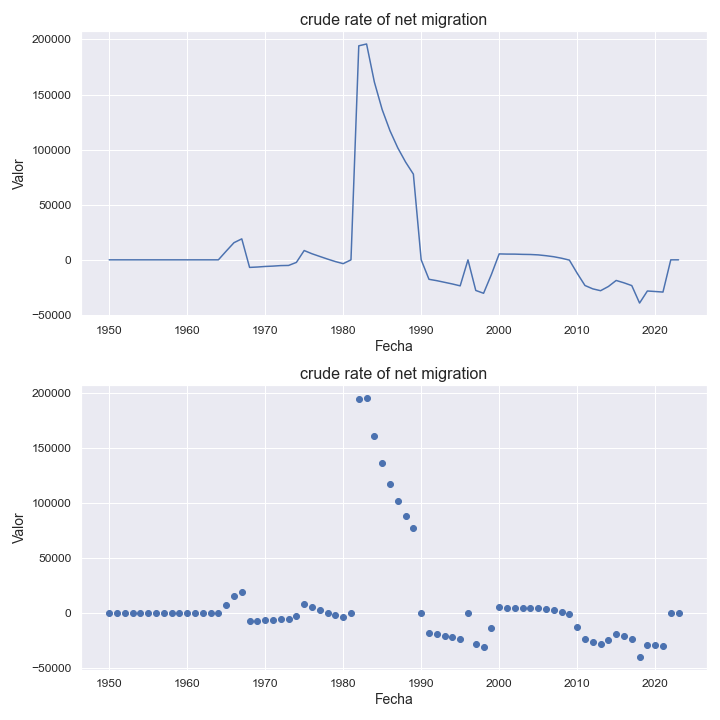

The file beside this chart, header and first rows:
indicatorshortname, locationid, location, iso2, timeid, time, value
crude rate of net migration, 663, saint martin (french part), mf, 1, 1950, 0.0
crude rate of net migration, 663, saint martin (french part), mf, 2, 1951, 0.0
crude rate of net migration, 663, saint martin (french part), mf, 3, 1952, 0.0
crude rate of net migration, 663, saint martin (french part), mf, 4, 1953, 0.0
crude rate of net migration, 663, saint martin (french part), mf, 5, 1954, 0.0
crude rate of net migration, 663, saint martin (french part), mf, 6, 1955, 0.0
crude rate of net migration, 663, saint martin (french part), mf, 7, 1956, 0.0
crude rate of net migration, 663, saint martin (french part), mf, 8, 1957, 0.0
crude rate of net migration, 663, saint martin (french part), mf, 9, 1958, 0.0
crude rate of net migration, 663, saint martin (french part), mf, 10, 1959, 0.0
crude rate of net migration, 663, saint martin (french part), mf, 11, 1960, 0.0
crude rate of net migration, 663, saint martin (french part), mf, 12, 1961, 0.0
crude rate of net migration, 663, saint martin (french part), mf, 13, 1962, 0.0
crude rate of net migration, 663, saint martin (french part), mf, 14, 1963, 0.0
crude rate of net migration, 663, saint martin (french part), mf, 15, 1964, 0.0
crude rate of net migration, 663, saint martin (french part), mf, 16, 1965, 7879
crude rate of net migration, 663, saint martin (french part), mf, 17, 1966, 15558
crude rate of net migration, 663, saint martin (french part), mf, 18, 1967, 19031
crude rate of net migration, 663, saint martin (french part), mf, 19, 1968, -6871
crude rate of net migration, 663, saint martin (french part), mf, 20, 1969, -6523
crude rate of net migration, 663, saint martin (french part), mf, 21, 1970, -6011
crude rate of net migration, 663, saint martin (french part), mf, 22, 1971, -5689
crude rate of net migration, 663, saint martin (french part), mf, 23, 1972, -5218
crude rate of net migration, 663, saint martin (french part), mf, 24, 1973, -5086
crude rate of net migration, 663, saint martin (french part), mf, 25, 1974, -2325
crude rate of net migration, 663, saint martin (french part), mf, 26, 1975, 8449
crude rate of net migration, 663, saint martin (french part), mf, 27, 1976, 5518
crude rate of net migration, 663, saint martin (french part), mf, 28, 1977, 3084
crude rate of net migration, 663, saint martin (french part), mf, 29, 1978, 678.0
crude rate of net migration, 663, saint martin (french part), mf, 30, 1979, -1579
crude rate of net migration, 663, saint martin (french part), mf, 31, 1980, -3455
crude rate of net migration, 663, saint martin (french part), mf, 32, 1981, -6.24
crude rate of net migration, 663, saint martin (french part), mf, 33, 1982, 194185
crude rate of net migration, 663, saint martin (french part), mf, 34, 1983, 195837
crude rate of net migration, 663, saint martin (french part), mf, 35, 1984, 161273
crude rate of net migration, 663, saint martin (french part), mf, 36, 1985, 136305
crude rate of net migration, 663, saint martin (french part), mf, 37, 1986, 117153
crude rate of net migration, 663, saint martin (french part), mf, 38, 1987, 101589
crude rate of net migration, 663, saint martin (french part), mf, 39, 1988, 88727
crude rate of net migration, 663, saint martin (french part), mf, 40, 1989, 77748
crude rate of net migration, 663, saint martin (french part), mf, 41, 1990, 71.0
crude rate of net migration, 663, saint martin (french part), mf, 42, 1991, -17657
crude rate of net migration, 663, saint martin (french part), mf, 43, 1992, -18899
crude rate of net migration, 663, saint martin (french part), mf, 44, 1993, -20397
crude rate of net migration, 663, saint martin (french part), mf, 45, 1994, -21895
crude rate of net migration, 663, saint martin (french part), mf, 46, 1995, -23605
crude rate of net migration, 663, saint martin (french part), mf, 47, 1996, -25.47
crude rate of net migration, 663, saint martin (french part), mf, 48, 1997, -27773
crude rate of net migration, 663, saint martin (french part), mf, 49, 1998, -30343
crude rate of net migration, 663, saint martin (french part), mf, 50, 1999, -13338
crude rate of net migration, 663, saint martin (french part), mf, 51, 2000, 5376
crude rate of net migration, 663, saint martin (french part), mf, 52, 2001, 5214
crude rate of net migration, 663, saint martin (french part), mf, 53, 2002, 5181
crude rate of net migration, 663, saint martin (french part), mf, 54, 2003, 4961
crude rate of net migration, 663, saint martin (french part), mf, 55, 2004, 4845
crude rate of net migration, 663, saint martin (french part), mf, 56, 2005, 4494
crude rate of net migration, 663, saint martin (french part), mf, 57, 2006, 3751
crude rate of net migration, 663, saint martin (french part), mf, 58, 2007, 2812
crude rate of net migration, 663, saint martin (french part), mf, 59, 2008, 1463
crude rate of net migration, 663, saint martin (french part), mf, 60, 2009, -249.0
... 14 more rows
